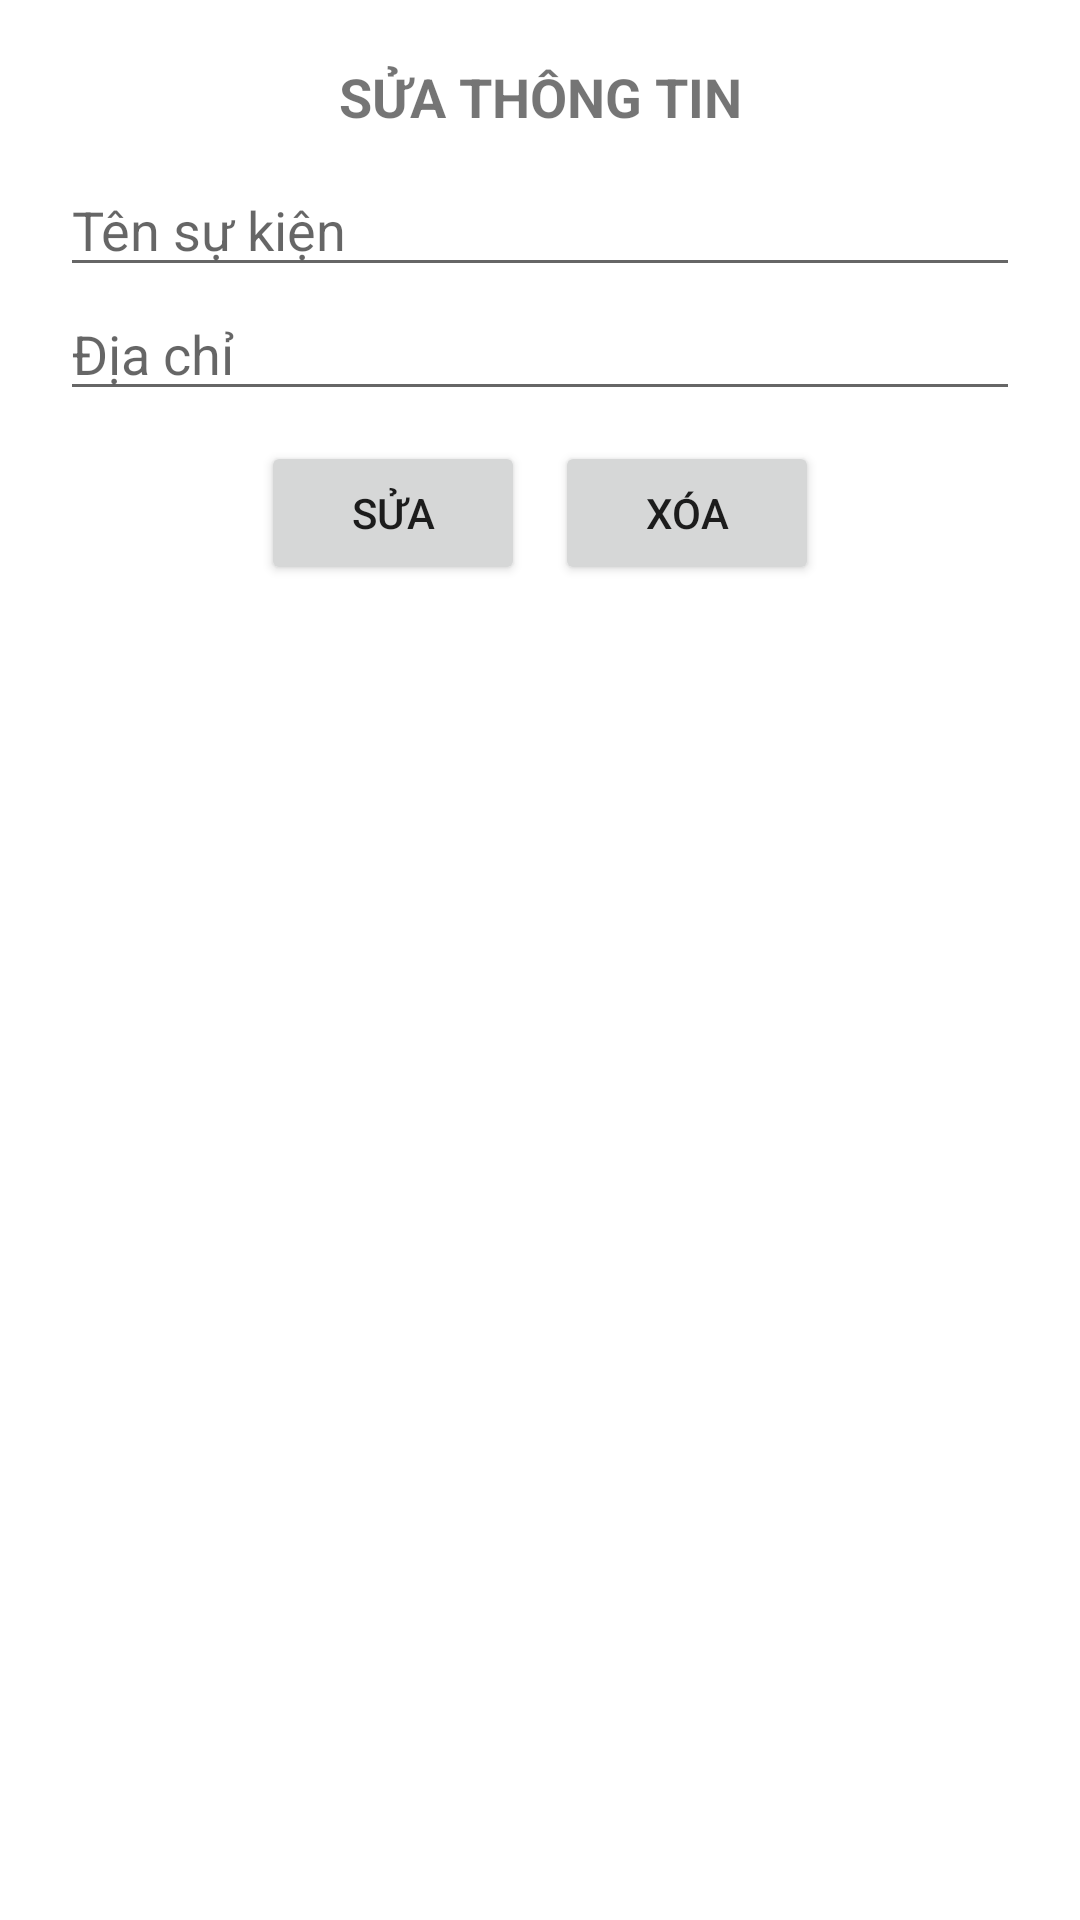

This screen was rendered from an Android layout file. Write that file and the resources it references.
<!-- AndroidManifest.xml: application theme AppTheme -->
<!-- res/layout/dialog_edit_event.xml -->
<?xml version="1.0" encoding="utf-8"?>
<LinearLayout xmlns:android="http://schemas.android.com/apk/res/android"
    android:layout_width="320dp"
    android:layout_height="wrap_content"
    android:orientation="vertical"
    android:padding="20dp">

    <TextView
        android:layout_width="match_parent"
        android:layout_height="wrap_content"
        android:gravity="center"
        android:text="Sửa thông tin"
        android:textAllCaps="true"
        android:textSize="18sp"
        android:textStyle="bold" />

    <EditText
        android:id="@+id/edt_name"
        android:layout_width="match_parent"
        android:layout_height="wrap_content"
        android:layout_marginTop="10dp"
        android:hint="Tên sự kiện" />

    <EditText
        android:id="@+id/edt_address"
        android:layout_width="match_parent"
        android:layout_height="wrap_content"
        android:hint="Địa chỉ" />

    <LinearLayout
        android:layout_width="match_parent"
        android:gravity="center"
        android:layout_marginTop="10dp"
        android:layout_height="wrap_content">

        <Button
            android:id="@+id/btn_edit"
            android:layout_marginRight="10dp"
            android:layout_width="wrap_content"
            android:layout_height="wrap_content"
            android:text="Sửa" />

        <Button
            android:id="@+id/btn_delete"
            android:layout_width="wrap_content"
            android:layout_height="wrap_content"
            android:text="Xóa" />

    </LinearLayout>


</LinearLayout>
<!-- resources referenced by this layout -->
<resources>

</resources>
